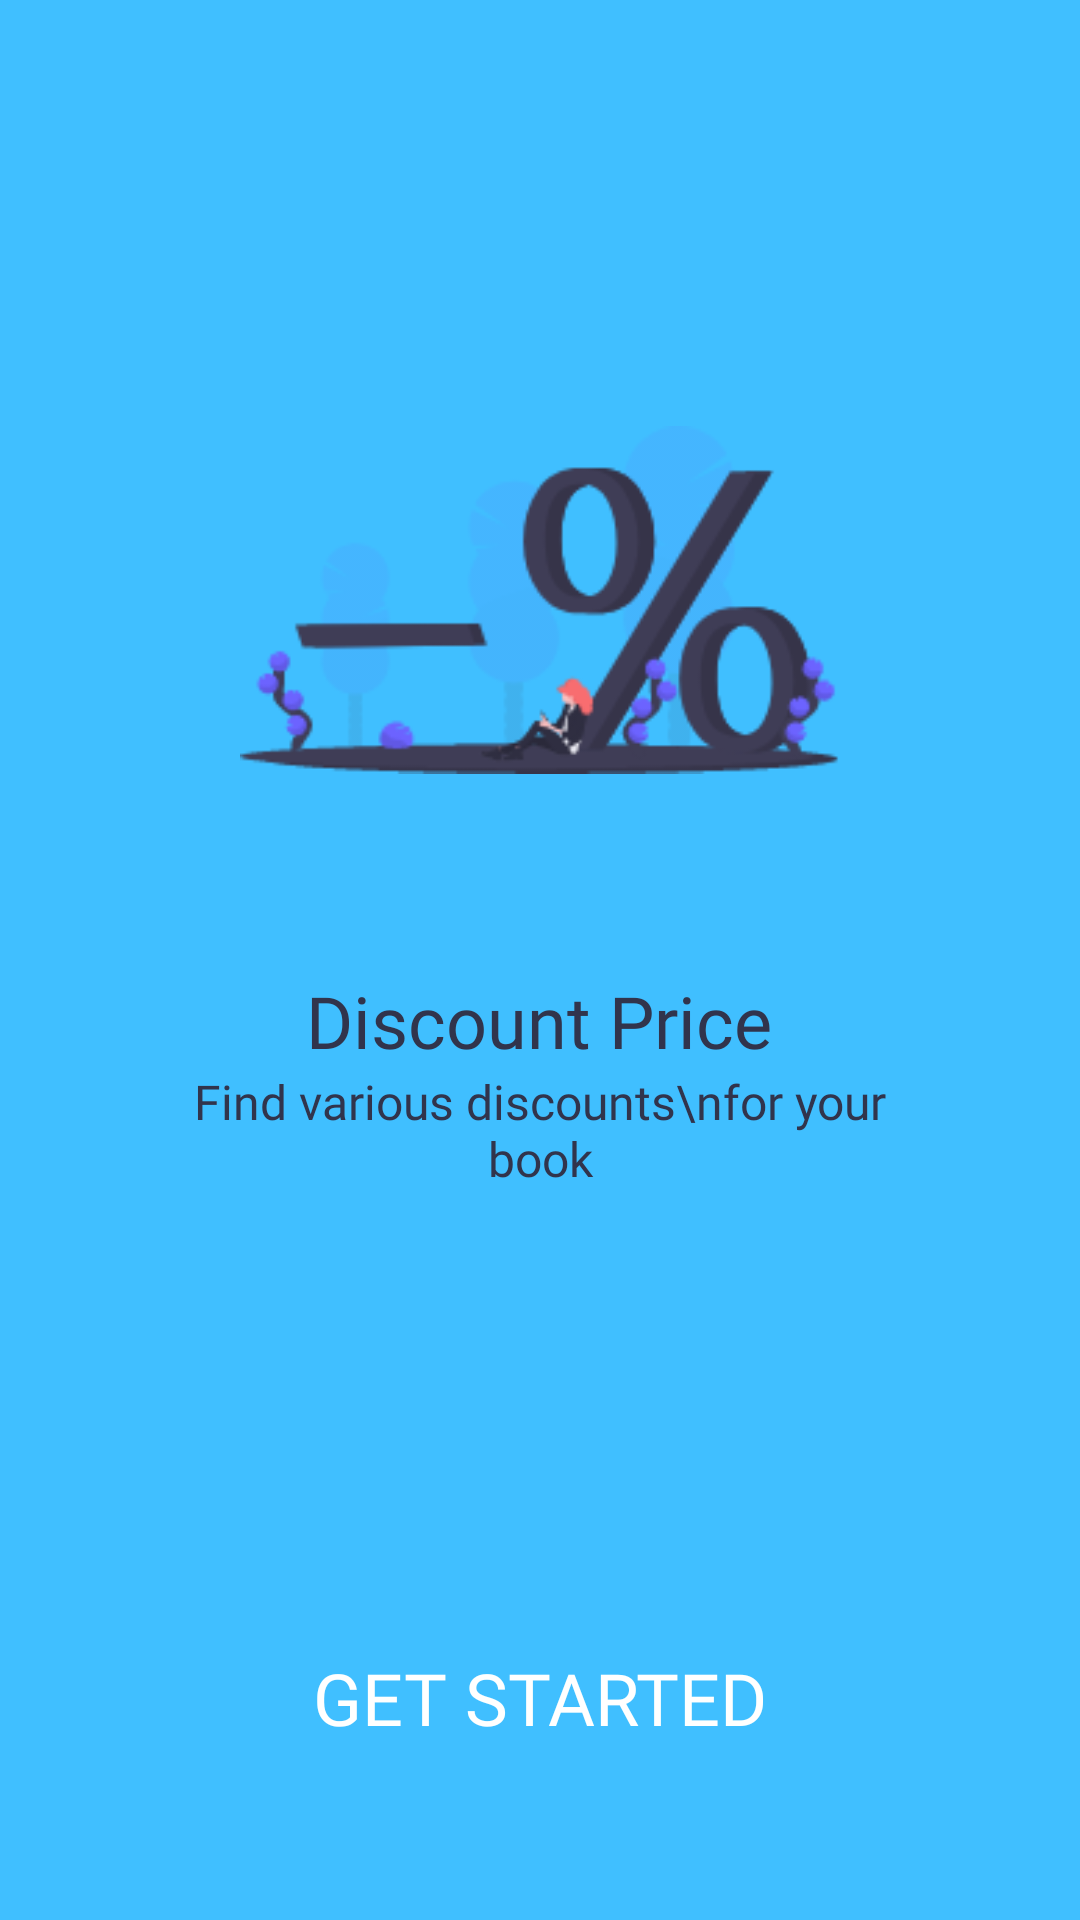

Write the Android layout XML for this screen, with the resource values it uses.
<!-- AndroidManifest.xml: application theme Theme.TugasPBB -->
<!-- res/layout/activity_on_boarding_three.xml -->
<?xml version="1.0" encoding="utf-8"?>
<androidx.constraintlayout.widget.ConstraintLayout xmlns:android="http://schemas.android.com/apk/res/android"
    xmlns:app="http://schemas.android.com/apk/res-auto"
    xmlns:tools="http://schemas.android.com/tools"
    android:layout_width="match_parent"
    android:layout_height="match_parent"
    android:background="@color/primary_blue"
    tools:context=".onboarding.OnBoardingThree">

    <Button
        android:id="@+id/btn_get_started"
        android:layout_width="0dp"
        android:layout_height="wrap_content"
        android:layout_marginStart="24dp"
        android:layout_marginEnd="24dp"
        android:layout_marginBottom="50dp"
        android:background="@drawable/shape_btn_primary"
        android:fontFamily="@font/poppins_medium"
        android:text="GET STARTED"
        android:textColor="@color/white"
        android:textSize="24sp"
        app:layout_constraintBottom_toBottomOf="parent"
        app:layout_constraintEnd_toEndOf="parent"
        app:layout_constraintHorizontal_bias="1.0"
        app:layout_constraintStart_toStartOf="parent" />


    <ImageView
        android:id="@+id/imageView2"
        android:layout_width="200dp"
        android:layout_height="200dp"
        android:layout_marginStart="80dp"
        android:layout_marginTop="100dp"
        android:layout_marginEnd="80dp"
        app:layout_constraintEnd_toEndOf="parent"
        app:layout_constraintStart_toStartOf="parent"
        app:layout_constraintTop_toTopOf="parent"
        app:srcCompat="@drawable/ob_discount" />

    <TextView
        android:id="@+id/textView"
        android:layout_width="wrap_content"
        android:layout_height="wrap_content"
        android:layout_marginStart="88dp"
        android:layout_marginTop="24dp"
        android:layout_marginEnd="88dp"
        android:fontFamily="@font/poppins_semibold"
        android:text="Discount Price"
        android:textColor="@color/font_nama"
        android:textSize="24sp"
        app:layout_constraintEnd_toEndOf="parent"
        app:layout_constraintHorizontal_bias="0.487"
        app:layout_constraintStart_toStartOf="parent"
        app:layout_constraintTop_toBottomOf="@+id/imageView2" />

    <TextView
        android:id="@+id/textView2"
        android:layout_width="match_parent"
        android:layout_height="wrap_content"
        android:layout_marginStart="62dp"
        android:layout_marginEnd="62dp"
        android:textAlignment="center"
        android:text="Find various discounts\nfor your book"
        android:textColor="@color/font_nama"
        android:textSize="16sp"
        android:fontFamily="@font/poppins_regular"
        app:layout_constraintEnd_toEndOf="parent"
        app:layout_constraintStart_toStartOf="parent"
        app:layout_constraintTop_toBottomOf="@+id/textView" />
</androidx.constraintlayout.widget.ConstraintLayout>
<!-- resources referenced by this layout -->
<resources>
  <color name="font_nama">#31344C</color>
  <color name="primary_blue">#40BFFF</color>
  <color name="white">#FFFFFFFF</color>
  <!-- drawable ob_discount: png bitmap (drawable, 16618 bytes) -->
  <style name="Theme.TugasPBB" parent="Theme.AppCompat.Light.NoActionBar">
          
          <item name="colorPrimary">@color/purple_500</item>
          <item name="colorPrimaryVariant">@color/purple_700</item>
          <item name="colorOnPrimary">@color/white</item>
          
          <item name="colorSecondary">@color/teal_200</item>
          <item name="colorSecondaryVariant">@color/teal_700</item>
          <item name="colorOnSecondary">@color/black</item>
          
          <item name="android:statusBarColor" tools:targetApi="l">?attr/colorPrimaryVariant</item>
          
      </style>
  <color name="purple_500">#FF6200EE</color>
  <color name="purple_700">#FF3700B3</color>
  <color name="teal_200">#FF03DAC5</color>
  <color name="teal_700">#FF018786</color>
  <color name="black">#FF000000</color>
</resources>
